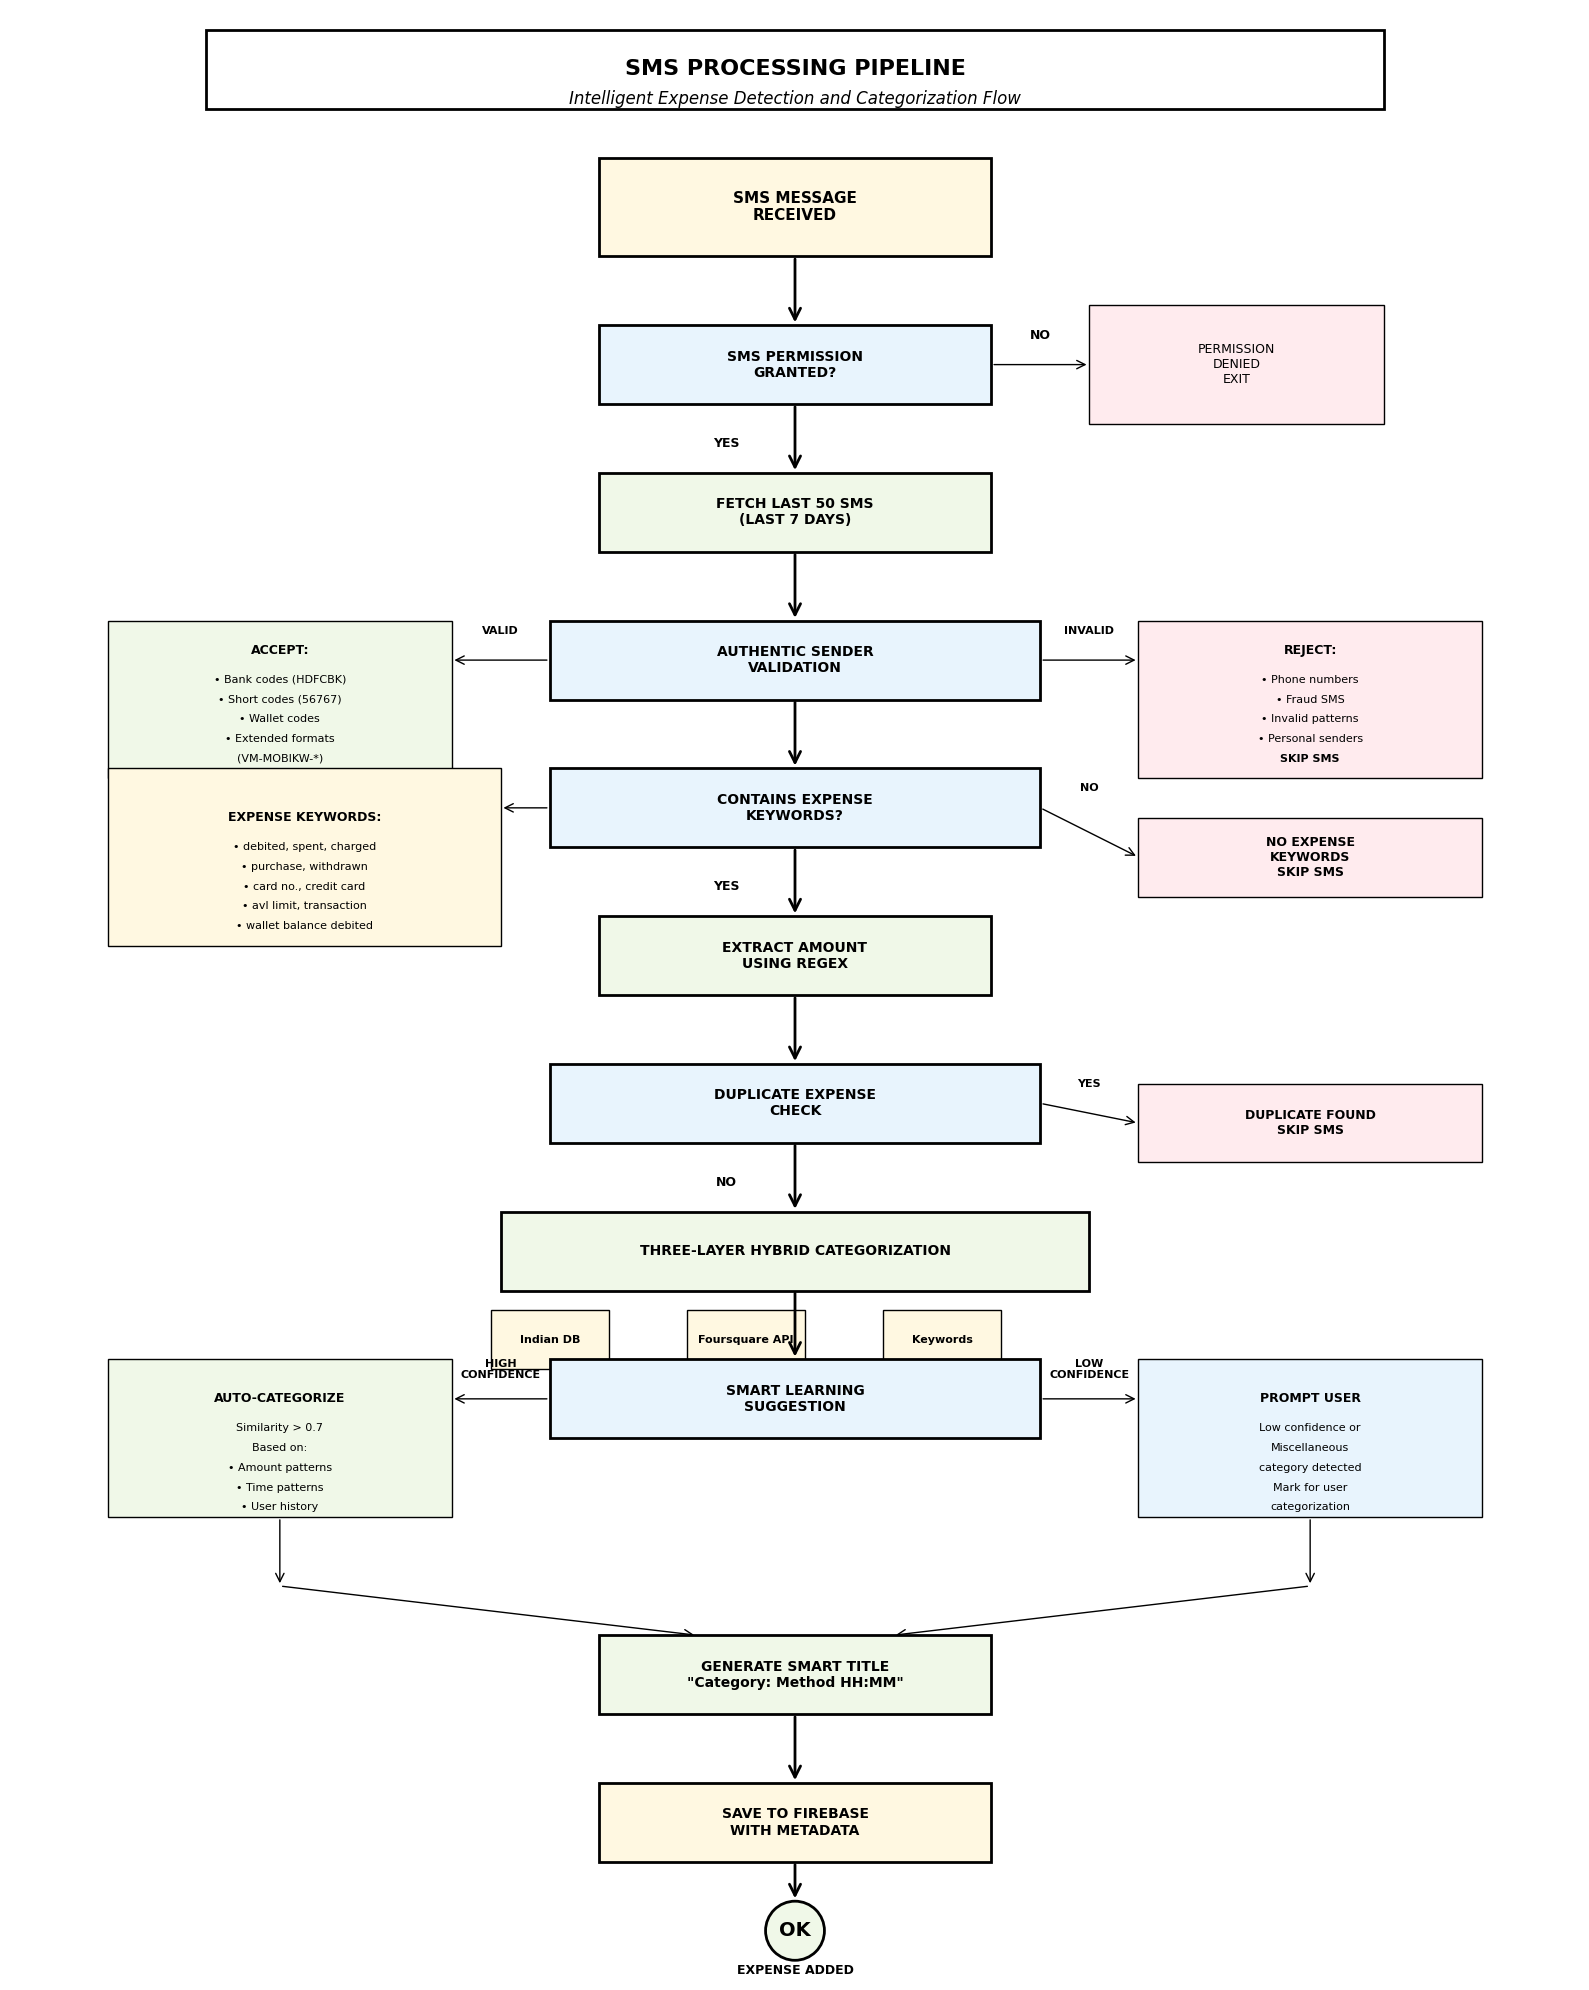

The matplotlib source for this figure: (Note: this script raises an exception after producing the figure.)
#!/usr/bin/env python3
"""
SMS Processing Pipeline Diagram Generator
Generates a detailed flowchart showing the SMS processing pipeline for expense categorization.
"""

import matplotlib.pyplot as plt
import matplotlib.patches as patches
from matplotlib.patches import Rectangle, FancyArrowPatch, Circle
import numpy as np

# Set up the figure with high DPI for publication quality
plt.rcParams['figure.dpi'] = 300
plt.rcParams['savefig.dpi'] = 300
plt.rcParams['font.family'] = 'Arial'

def create_sms_pipeline_diagram():
    # Create figure with flowchart dimensions
    fig, ax = plt.subplots(1, 1, figsize=(16, 20))
    ax.set_xlim(0, 16)
    ax.set_ylim(0, 20)
    ax.axis('off')
    
    # Colors for different types of processes
    colors = {
        'black': '#000000',
        'white': '#FFFFFF',
        'light_gray': '#F0F0F0',
        'medium_gray': '#D0D0D0',
        'dark_gray': '#606060',
        'decision': '#E8F4FD',  # Light blue for decision boxes
        'process': '#F0F8E8',   # Light green for process boxes
        'data': '#FFF8E1',      # Light yellow for data boxes
        'error': '#FFEBEE'      # Light red for error handling
    }
    
    # Title
    title_box = Rectangle((2, 19), 12, 0.8, 
                         facecolor=colors['white'], 
                         edgecolor=colors['black'], 
                         linewidth=2)
    ax.add_patch(title_box)
    ax.text(8, 19.4, 'SMS PROCESSING PIPELINE', 
            fontsize=16, fontweight='bold', ha='center', va='center')
    ax.text(8, 19.1, 'Intelligent Expense Detection and Categorization Flow', 
            fontsize=12, ha='center', va='center', style='italic')
    
    # Step 1: SMS Input
    step1_box = Rectangle((6, 17.5), 4, 1, 
                         facecolor=colors['data'], 
                         edgecolor=colors['black'], 
                         linewidth=2)
    ax.add_patch(step1_box)
    ax.text(8, 18, 'SMS MESSAGE\nRECEIVED', 
            fontsize=11, fontweight='bold', ha='center', va='center')
    
    # Arrow 1
    arrow1 = FancyArrowPatch((8, 17.5), (8, 16.8),
                            arrowstyle='->', 
                            mutation_scale=20, 
                            color=colors['black'], 
                            linewidth=2)
    ax.add_patch(arrow1)
    
    # Step 2: Permission Check
    step2_box = Rectangle((6, 16), 4, 0.8, 
                         facecolor=colors['decision'], 
                         edgecolor=colors['black'], 
                         linewidth=2)
    ax.add_patch(step2_box)
    ax.text(8, 16.4, 'SMS PERMISSION\nGRANTED?', 
            fontsize=10, fontweight='bold', ha='center', va='center')
    
    # Permission denied path
    denied_box = Rectangle((11, 15.8), 3, 1.2, 
                          facecolor=colors['error'], 
                          edgecolor=colors['black'], 
                          linewidth=1)
    ax.add_patch(denied_box)
    ax.text(12.5, 16.4, 'PERMISSION\nDENIED\nEXIT', 
            fontsize=9, ha='center', va='center')
    
    # Arrow to denied
    arrow_denied = FancyArrowPatch((10, 16.4), (11, 16.4),
                                  arrowstyle='->', 
                                  mutation_scale=15, 
                                  color=colors['black'], 
                                  linewidth=1)
    ax.add_patch(arrow_denied)
    ax.text(10.5, 16.7, 'NO', fontsize=9, ha='center', va='center', fontweight='bold')
    
    # Arrow 2 (YES path)
    arrow2 = FancyArrowPatch((8, 16), (8, 15.3),
                            arrowstyle='->', 
                            mutation_scale=20, 
                            color=colors['black'], 
                            linewidth=2)
    ax.add_patch(arrow2)
    ax.text(7.3, 15.6, 'YES', fontsize=9, ha='center', va='center', fontweight='bold')
    
    # Step 3: Fetch Recent SMS
    step3_box = Rectangle((6, 14.5), 4, 0.8, 
                         facecolor=colors['process'], 
                         edgecolor=colors['black'], 
                         linewidth=2)
    ax.add_patch(step3_box)
    ax.text(8, 14.9, 'FETCH LAST 50 SMS\n(LAST 7 DAYS)', 
            fontsize=10, fontweight='bold', ha='center', va='center')
    
    # Arrow 3
    arrow3 = FancyArrowPatch((8, 14.5), (8, 13.8),
                            arrowstyle='->', 
                            mutation_scale=20, 
                            color=colors['black'], 
                            linewidth=2)
    ax.add_patch(arrow3)
    
    # Step 4: Sender Validation
    step4_box = Rectangle((5.5, 13), 5, 0.8, 
                         facecolor=colors['decision'], 
                         edgecolor=colors['black'], 
                         linewidth=2)
    ax.add_patch(step4_box)
    ax.text(8, 13.4, 'AUTHENTIC SENDER\nVALIDATION', 
            fontsize=10, fontweight='bold', ha='center', va='center')
    
    # Sender validation details (left side)
    valid_box = Rectangle((1, 12.2), 3.5, 1.6, 
                         facecolor=colors['process'], 
                         edgecolor=colors['black'], 
                         linewidth=1)
    ax.add_patch(valid_box)
    ax.text(2.75, 13.5, 'ACCEPT:', fontsize=9, fontweight='bold', ha='center', va='center')
    ax.text(2.75, 13.2, '• Bank codes (HDFCBK)', fontsize=8, ha='center', va='center')
    ax.text(2.75, 13, '• Short codes (56767)', fontsize=8, ha='center', va='center')
    ax.text(2.75, 12.8, '• Wallet codes', fontsize=8, ha='center', va='center')
    ax.text(2.75, 12.6, '• Extended formats', fontsize=8, ha='center', va='center')
    ax.text(2.75, 12.4, '(VM-MOBIKW-*)', fontsize=8, ha='center', va='center')
    
    # Invalid sender path (right side)
    invalid_box = Rectangle((11.5, 12.2), 3.5, 1.6, 
                           facecolor=colors['error'], 
                           edgecolor=colors['black'], 
                           linewidth=1)
    ax.add_patch(invalid_box)
    ax.text(13.25, 13.5, 'REJECT:', fontsize=9, fontweight='bold', ha='center', va='center')
    ax.text(13.25, 13.2, '• Phone numbers', fontsize=8, ha='center', va='center')
    ax.text(13.25, 13, '• Fraud SMS', fontsize=8, ha='center', va='center')
    ax.text(13.25, 12.8, '• Invalid patterns', fontsize=8, ha='center', va='center')
    ax.text(13.25, 12.6, '• Personal senders', fontsize=8, ha='center', va='center')
    ax.text(13.25, 12.4, 'SKIP SMS', fontsize=8, ha='center', va='center', fontweight='bold')
    
    # Arrows for validation
    arrow_valid = FancyArrowPatch((5.5, 13.4), (4.5, 13.4),
                                 arrowstyle='->', 
                                 mutation_scale=15, 
                                 color=colors['black'], 
                                 linewidth=1)
    ax.add_patch(arrow_valid)
    ax.text(5, 13.7, 'VALID', fontsize=8, ha='center', va='center', fontweight='bold')
    
    arrow_invalid = FancyArrowPatch((10.5, 13.4), (11.5, 13.4),
                                   arrowstyle='->', 
                                   mutation_scale=15, 
                                   color=colors['black'], 
                                   linewidth=1)
    ax.add_patch(arrow_invalid)
    ax.text(11, 13.7, 'INVALID', fontsize=8, ha='center', va='center', fontweight='bold')
    
    # Arrow 4 (continue with valid SMS)
    arrow4 = FancyArrowPatch((8, 13), (8, 12.3),
                            arrowstyle='->', 
                            mutation_scale=20, 
                            color=colors['black'], 
                            linewidth=2)
    ax.add_patch(arrow4)
    
    # Step 5: Expense Keywords Check
    step5_box = Rectangle((5.5, 11.5), 5, 0.8, 
                         facecolor=colors['decision'], 
                         edgecolor=colors['black'], 
                         linewidth=2)
    ax.add_patch(step5_box)
    ax.text(8, 11.9, 'CONTAINS EXPENSE\nKEYWORDS?', 
            fontsize=10, fontweight='bold', ha='center', va='center')
    
    # Keywords list (left side)
    keywords_box = Rectangle((1, 10.5), 4, 1.8, 
                            facecolor=colors['data'], 
                            edgecolor=colors['black'], 
                            linewidth=1)
    ax.add_patch(keywords_box)
    ax.text(3, 11.8, 'EXPENSE KEYWORDS:', fontsize=9, fontweight='bold', ha='center', va='center')
    ax.text(3, 11.5, '• debited, spent, charged', fontsize=8, ha='center', va='center')
    ax.text(3, 11.3, '• purchase, withdrawn', fontsize=8, ha='center', va='center')
    ax.text(3, 11.1, '• card no., credit card', fontsize=8, ha='center', va='center')
    ax.text(3, 10.9, '• avl limit, transaction', fontsize=8, ha='center', va='center')
    ax.text(3, 10.7, '• wallet balance debited', fontsize=8, ha='center', va='center')
    
    # No keywords path (right side)
    no_keywords_box = Rectangle((11.5, 11), 3.5, 0.8, 
                               facecolor=colors['error'], 
                               edgecolor=colors['black'], 
                               linewidth=1)
    ax.add_patch(no_keywords_box)
    ax.text(13.25, 11.4, 'NO EXPENSE\nKEYWORDS\nSKIP SMS', 
            fontsize=9, ha='center', va='center', fontweight='bold')
    
    # Arrows for keywords
    arrow_keywords = FancyArrowPatch((5.5, 11.9), (5, 11.9),
                                    arrowstyle='->', 
                                    mutation_scale=15, 
                                    color=colors['black'], 
                                    linewidth=1)
    ax.add_patch(arrow_keywords)
    
    arrow_no_keywords = FancyArrowPatch((10.5, 11.9), (11.5, 11.4),
                                       arrowstyle='->', 
                                       mutation_scale=15, 
                                       color=colors['black'], 
                                       linewidth=1)
    ax.add_patch(arrow_no_keywords)
    ax.text(11, 12.1, 'NO', fontsize=8, ha='center', va='center', fontweight='bold')
    
    # Arrow 5 (continue with expense SMS)
    arrow5 = FancyArrowPatch((8, 11.5), (8, 10.8),
                            arrowstyle='->', 
                            mutation_scale=20, 
                            color=colors['black'], 
                            linewidth=2)
    ax.add_patch(arrow5)
    ax.text(7.3, 11.1, 'YES', fontsize=9, ha='center', va='center', fontweight='bold')
    
    # Step 6: Amount Extraction
    step6_box = Rectangle((6, 10), 4, 0.8, 
                         facecolor=colors['process'], 
                         edgecolor=colors['black'], 
                         linewidth=2)
    ax.add_patch(step6_box)
    ax.text(8, 10.4, 'EXTRACT AMOUNT\nUSING REGEX', 
            fontsize=10, fontweight='bold', ha='center', va='center')
    
    # Arrow 6
    arrow6 = FancyArrowPatch((8, 10), (8, 9.3),
                            arrowstyle='->', 
                            mutation_scale=20, 
                            color=colors['black'], 
                            linewidth=2)
    ax.add_patch(arrow6)
    
    # Step 7: Duplicate Check
    step7_box = Rectangle((5.5, 8.5), 5, 0.8, 
                         facecolor=colors['decision'], 
                         edgecolor=colors['black'], 
                         linewidth=2)
    ax.add_patch(step7_box)
    ax.text(8, 8.9, 'DUPLICATE EXPENSE\nCHECK', 
            fontsize=10, fontweight='bold', ha='center', va='center')
    
    # Duplicate found path
    duplicate_box = Rectangle((11.5, 8.3), 3.5, 0.8, 
                             facecolor=colors['error'], 
                             edgecolor=colors['black'], 
                             linewidth=1)
    ax.add_patch(duplicate_box)
    ax.text(13.25, 8.7, 'DUPLICATE FOUND\nSKIP SMS', 
            fontsize=9, ha='center', va='center', fontweight='bold')
    
    arrow_duplicate = FancyArrowPatch((10.5, 8.9), (11.5, 8.7),
                                     arrowstyle='->', 
                                     mutation_scale=15, 
                                     color=colors['black'], 
                                     linewidth=1)
    ax.add_patch(arrow_duplicate)
    ax.text(11, 9.1, 'YES', fontsize=8, ha='center', va='center', fontweight='bold')
    
    # Arrow 7 (no duplicate)
    arrow7 = FancyArrowPatch((8, 8.5), (8, 7.8),
                            arrowstyle='->', 
                            mutation_scale=20, 
                            color=colors['black'], 
                            linewidth=2)
    ax.add_patch(arrow7)
    ax.text(7.3, 8.1, 'NO', fontsize=9, ha='center', va='center', fontweight='bold')
    
    # Step 8: Three-Layer Categorization
    step8_box = Rectangle((5, 7), 6, 0.8, 
                         facecolor=colors['process'], 
                         edgecolor=colors['black'], 
                         linewidth=2)
    ax.add_patch(step8_box)
    ax.text(8, 7.4, 'THREE-LAYER HYBRID CATEGORIZATION', 
            fontsize=10, fontweight='bold', ha='center', va='center')
    
    # Categorization layers (horizontal)
    cat_layers = ['Indian DB', 'Foursquare API', 'Keywords']
    for i, layer in enumerate(cat_layers):
        x_pos = 5.5 + i * 2
        layer_box = Rectangle((x_pos-0.6, 6.2), 1.2, 0.6, 
                             facecolor=colors['data'], 
                             edgecolor=colors['black'], 
                             linewidth=1)
        ax.add_patch(layer_box)
        ax.text(x_pos, 6.5, layer, fontsize=8, ha='center', va='center', fontweight='bold')
    
    # Arrow 8
    arrow8 = FancyArrowPatch((8, 7), (8, 6.3),
                            arrowstyle='->', 
                            mutation_scale=20, 
                            color=colors['black'], 
                            linewidth=2)
    ax.add_patch(arrow8)
    
    # Step 9: Smart Learning Check
    step9_box = Rectangle((5.5, 5.5), 5, 0.8, 
                         facecolor=colors['decision'], 
                         edgecolor=colors['black'], 
                         linewidth=2)
    ax.add_patch(step9_box)
    ax.text(8, 5.9, 'SMART LEARNING\nSUGGESTION', 
            fontsize=10, fontweight='bold', ha='center', va='center')
    
    # Learning paths
    auto_box = Rectangle((1, 4.7), 3.5, 1.6, 
                        facecolor=colors['process'], 
                        edgecolor=colors['black'], 
                        linewidth=1)
    ax.add_patch(auto_box)
    ax.text(2.75, 5.9, 'AUTO-CATEGORIZE', fontsize=9, fontweight='bold', ha='center', va='center')
    ax.text(2.75, 5.6, 'Similarity > 0.7', fontsize=8, ha='center', va='center')
    ax.text(2.75, 5.4, 'Based on:', fontsize=8, ha='center', va='center')
    ax.text(2.75, 5.2, '• Amount patterns', fontsize=8, ha='center', va='center')
    ax.text(2.75, 5, '• Time patterns', fontsize=8, ha='center', va='center')
    ax.text(2.75, 4.8, '• User history', fontsize=8, ha='center', va='center')
    
    prompt_box = Rectangle((11.5, 4.7), 3.5, 1.6, 
                          facecolor=colors['decision'], 
                          edgecolor=colors['black'], 
                          linewidth=1)
    ax.add_patch(prompt_box)
    ax.text(13.25, 5.9, 'PROMPT USER', fontsize=9, fontweight='bold', ha='center', va='center')
    ax.text(13.25, 5.6, 'Low confidence or', fontsize=8, ha='center', va='center')
    ax.text(13.25, 5.4, 'Miscellaneous', fontsize=8, ha='center', va='center')
    ax.text(13.25, 5.2, 'category detected', fontsize=8, ha='center', va='center')
    ax.text(13.25, 5, 'Mark for user', fontsize=8, ha='center', va='center')
    ax.text(13.25, 4.8, 'categorization', fontsize=8, ha='center', va='center')
    
    # Arrows for learning
    arrow_auto = FancyArrowPatch((5.5, 5.9), (4.5, 5.9),
                                arrowstyle='->', 
                                mutation_scale=15, 
                                color=colors['black'], 
                                linewidth=1)
    ax.add_patch(arrow_auto)
    ax.text(5, 6.2, 'HIGH\nCONFIDENCE', fontsize=8, ha='center', va='center', fontweight='bold')
    
    arrow_prompt = FancyArrowPatch((10.5, 5.9), (11.5, 5.9),
                                  arrowstyle='->', 
                                  mutation_scale=15, 
                                  color=colors['black'], 
                                  linewidth=1)
    ax.add_patch(arrow_prompt)
    ax.text(11, 6.2, 'LOW\nCONFIDENCE', fontsize=8, ha='center', va='center', fontweight='bold')
    
    # Arrow 9 (both paths continue)
    arrow9a = FancyArrowPatch((2.75, 4.7), (2.75, 4),
                             arrowstyle='->', 
                             mutation_scale=15, 
                             color=colors['black'], 
                             linewidth=1)
    ax.add_patch(arrow9a)
    
    arrow9b = FancyArrowPatch((13.25, 4.7), (13.25, 4),
                             arrowstyle='->', 
                             mutation_scale=15, 
                             color=colors['black'], 
                             linewidth=1)
    ax.add_patch(arrow9b)
    
    # Convergence arrows
    arrow_conv1 = FancyArrowPatch((2.75, 4), (7, 3.5),
                                 arrowstyle='->', 
                                 mutation_scale=15, 
                                 color=colors['black'], 
                                 linewidth=1)
    ax.add_patch(arrow_conv1)
    
    arrow_conv2 = FancyArrowPatch((13.25, 4), (9, 3.5),
                                 arrowstyle='->', 
                                 mutation_scale=15, 
                                 color=colors['black'], 
                                 linewidth=1)
    ax.add_patch(arrow_conv2)
    
    # Step 10: Generate Smart Title
    step10_box = Rectangle((6, 2.7), 4, 0.8, 
                          facecolor=colors['process'], 
                          edgecolor=colors['black'], 
                          linewidth=2)
    ax.add_patch(step10_box)
    ax.text(8, 3.1, 'GENERATE SMART TITLE\n"Category: Method HH:MM"', 
            fontsize=10, fontweight='bold', ha='center', va='center')
    
    # Arrow 10
    arrow10 = FancyArrowPatch((8, 2.7), (8, 2),
                             arrowstyle='->', 
                             mutation_scale=20, 
                             color=colors['black'], 
                             linewidth=2)
    ax.add_patch(arrow10)
    
    # Step 11: Save to Firebase
    step11_box = Rectangle((6, 1.2), 4, 0.8, 
                          facecolor=colors['data'], 
                          edgecolor=colors['black'], 
                          linewidth=2)
    ax.add_patch(step11_box)
    ax.text(8, 1.6, 'SAVE TO FIREBASE\nWITH METADATA', 
            fontsize=10, fontweight='bold', ha='center', va='center')
    
    # Final success indicator
    success_circle = Circle((8, 0.5), 0.3, 
                           facecolor=colors['process'], 
                           edgecolor=colors['black'], 
                           linewidth=2)
    ax.add_patch(success_circle)
    ax.text(8, 0.5, 'OK', fontsize=14, ha='center', va='center', fontweight='bold')
    ax.text(8, 0.1, 'EXPENSE ADDED', fontsize=9, ha='center', va='center', fontweight='bold')
    
    # Final arrow
    arrow_final = FancyArrowPatch((8, 1.2), (8, 0.8),
                                 arrowstyle='->', 
                                 mutation_scale=20, 
                                 color=colors['black'], 
                                 linewidth=2)
    ax.add_patch(arrow_final)
    
    plt.tight_layout()
    return fig

def main():
    """Generate and save the SMS processing pipeline diagram."""
    print("Generating SMS Processing Pipeline Diagram...")
    
    # Create the diagram
    fig = create_sms_pipeline_diagram()
    
    # Save in PNG and JPG formats
    output_files = [
        ('research_paper/sms_processing_pipeline.png', 'PNG'),
        ('research_paper/sms_processing_pipeline.jpg', 'JPEG')
    ]
    
    for output_file, format_type in output_files:
        fig.savefig(output_file, dpi=300, bbox_inches='tight', 
                   facecolor='white', edgecolor='none', format=format_type.lower())
        print(f"✅ Saved: {output_file}")
    
    print("\n🎯 SMS Pipeline Diagram Generation Complete!")
    print("\nFiles generated:")
    print("📊 PNG format: High-resolution for papers (300 DPI)")
    print("📷 JPG format: Compressed image for presentations")
    print("\n📐 Dimensions: 16×20 inches (detailed flowchart)")
    print("🎨 Black and white professional formatting")
    print("📝 Complete SMS processing flow with decision points")
    print("📋 Ready for technical documentation!")
    
    # Show the plot
    plt.show()

if __name__ == "__main__":
    main()